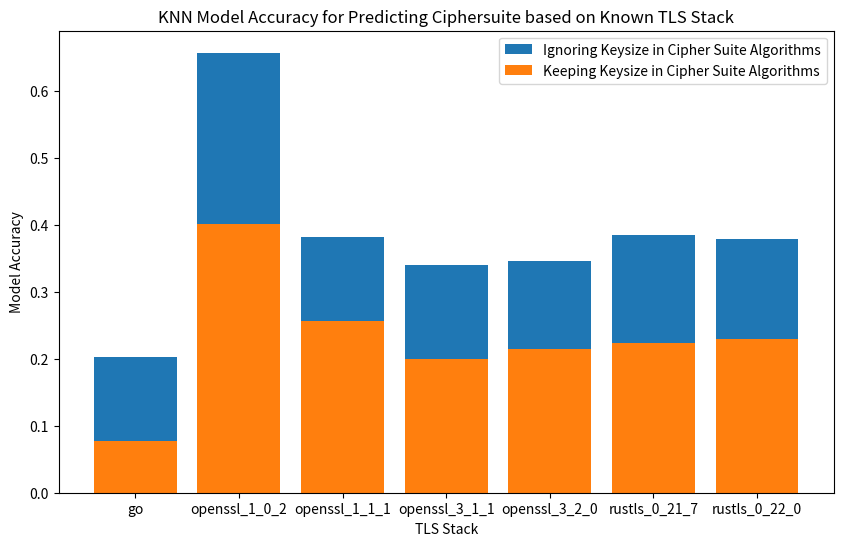

The script that saved this image:
import matplotlib.pyplot as plt

stacks = ["go", "openssl_1_0_2", "openssl_1_1_1", "openssl_3_1_1", "openssl_3_2_0", "rustls_0_21_7", "rustls_0_22_0"]
accuracies_no_keysize = [0.2032, 0.6573, 0.3816, 0.3397, 0.3468, 0.3843, 0.3783]
accuracies_with_keysize = [0.0778, 0.402, 0.2565, 0.1994, 0.2154, 0.2233, 0.2298]

plt.figure(figsize=(10, 6))

plt.bar(stacks, accuracies_no_keysize, label='Ignoring Keysize in Cipher Suite Algorithms')
plt.bar(stacks, accuracies_with_keysize, label='Keeping Keysize in Cipher Suite Algorithms')

plt.xlabel('TLS Stack')
plt.ylabel('Model Accuracy')
plt.title('KNN Model Accuracy for Predicting Ciphersuite based on Known TLS Stack')
plt.legend()

plt.savefig('ciphersuiteperstack.png')
